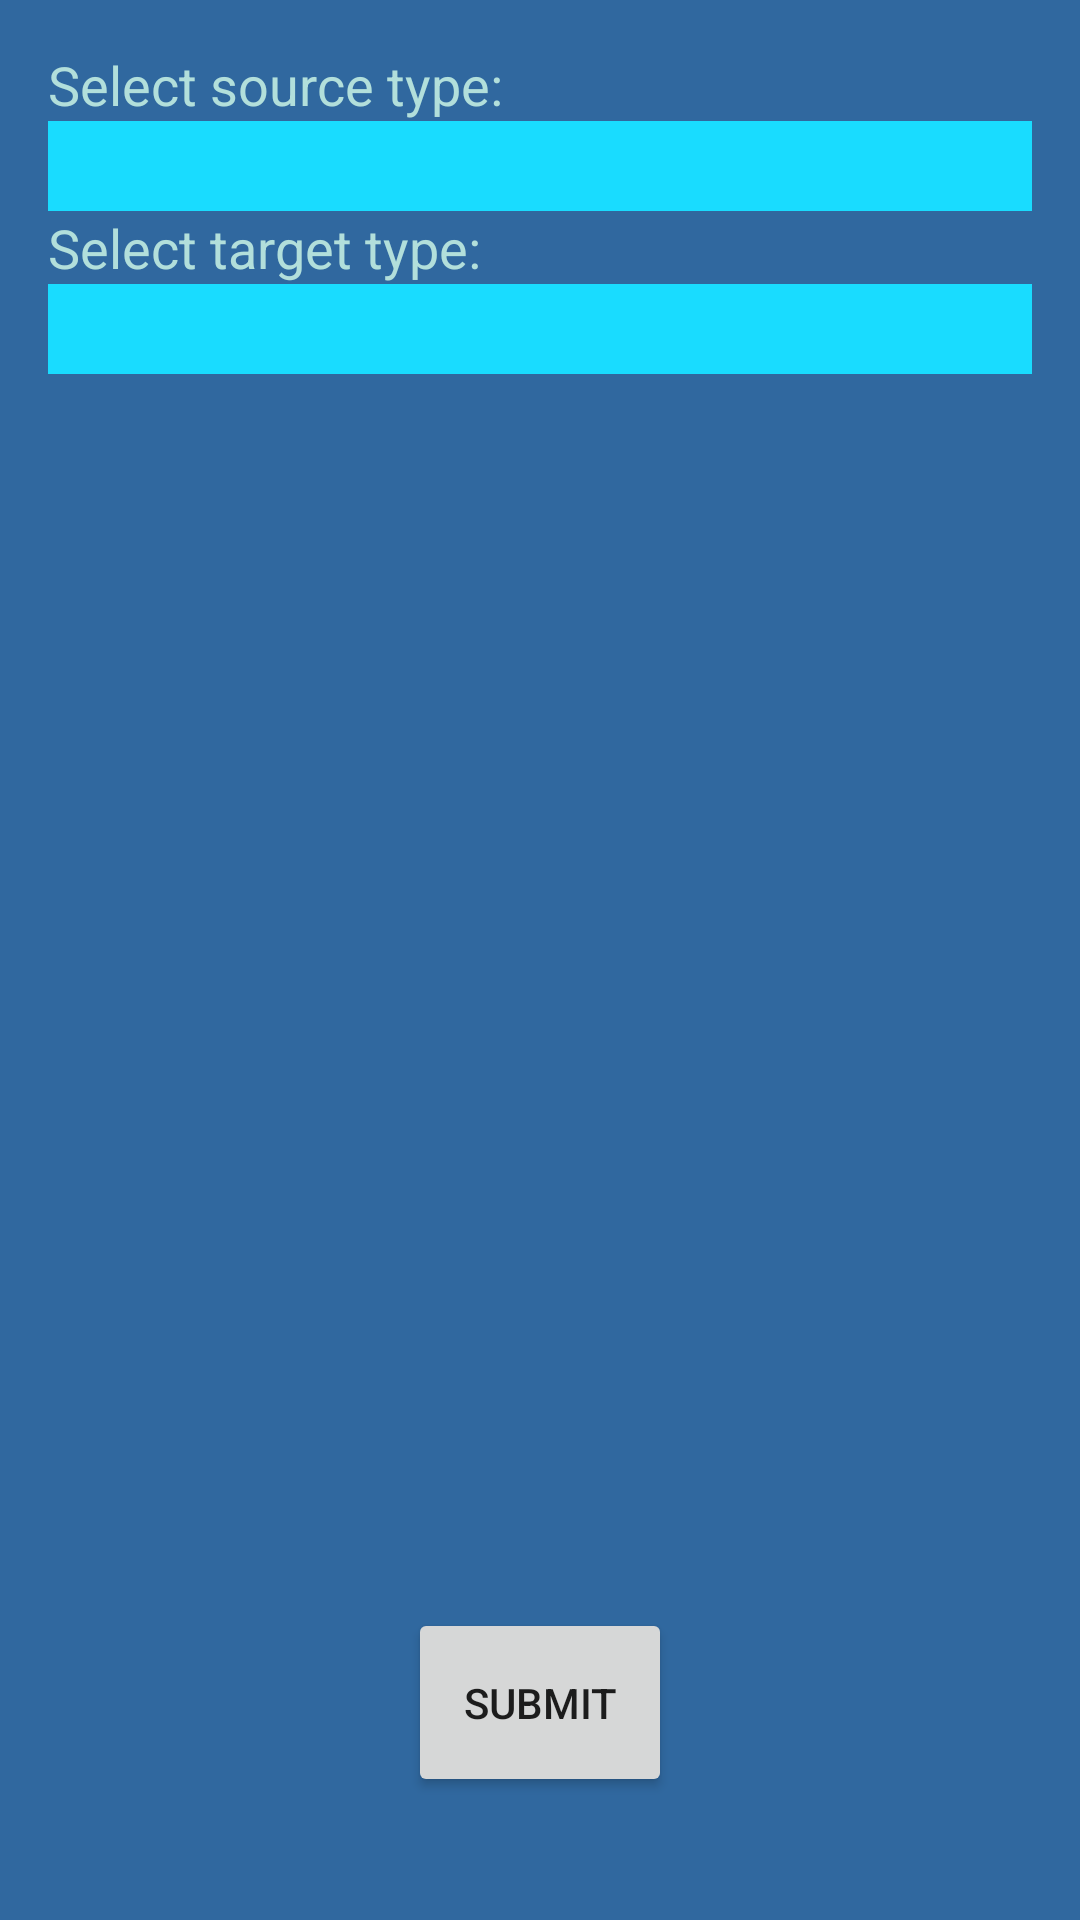

Layout XML and referenced resources for this Android screen:
<!-- AndroidManifest.xml: application theme AppTheme -->
<!-- res/layout/settings_ac.xml -->
<RelativeLayout xmlns:android="http://schemas.android.com/apk/res/android"

    xmlns:tools="http://schemas.android.com/tools"

    android:layout_width="match_parent"

    android:layout_height="match_parent"
    xmlns:app="http://schemas.android.com/apk/res-auto"

    android:paddingLeft="@dimen/activity_horizontal_margin"
    android:paddingRight="@dimen/activity_horizontal_margin"
    android:paddingTop="@dimen/activity_vertical_margin"

    android:paddingBottom="@dimen/activity_vertical_margin"
    android:background="@color/colorPrimaryDark"
    tools:context=".settingsActivity">




    <LinearLayout

        android:id="@+id/wrapper"

        android:layout_width="match_parent"

        android:layout_height="160dp"
        android:orientation="vertical" >


        <TextView
            android:id="@+id/textView"
            android:layout_width="wrap_content"
            android:layout_height="wrap_content"
            android:text="@string/select_source_type"
            android:textColor="#B2DFDB"
            android:textSize="18sp"
            app:layout_constraintLeft_toLeftOf="parent"
            app:layout_constraintRight_toRightOf="parent" />

        <Spinner
            android:id="@+id/spinner1"
            android:layout_width="match_parent"
            android:layout_height="30sp"
            android:background="@color/theme_yellow_accent"
            android:entries="@array/country_arrays"
            android:prompt="@string/source_prompt" />

        <TextView
            android:id="@+id/textView2"
            android:layout_width="wrap_content"
            android:layout_height="wrap_content"
            android:text="@string/select_target_type"
            android:textColor="#B2DFDB"
            android:textSize="18sp"
            app:layout_constraintLeft_toLeftOf="parent"
            app:layout_constraintRight_toRightOf="parent" />

        <Spinner
            android:id="@+id/spinner2"
            android:layout_width="match_parent"
            android:layout_height="30sp"
            android:background="@color/theme_yellow_accent"
            android:entries="@array/country_arrays2"
            android:prompt="@string/target_prompt" />



    </LinearLayout>


    <androidx.recyclerview.widget.RecyclerView

        android:id="@+id/list_items"
        android:layout_width="366dp"
        android:layout_height="382dp"
        android:layout_below="@+id/wrapper"
        android:layout_alignParentStart="true"
        android:layout_alignParentEnd="true"
        android:layout_alignParentBottom="true"
        android:layout_marginStart="0dp"
        android:layout_marginTop="5dp"
        android:layout_marginEnd="0dp"
        android:layout_marginBottom="180dp"
        android:foregroundGravity="center_vertical|center"
        android:scrollbars="vertical" />

    <LinearLayout

        android:id="@+id/wrapper2"

        android:layout_width="match_parent"

        android:layout_height="800dp"
        android:orientation="vertical">

        <Button
            android:id="@+id/btnSubmit"
            android:layout_width="wrap_content"
            android:layout_height="63dp"
            android:layout_gravity="bottom|center"
            android:layout_marginTop="520dp"
            android:layout_marginBottom="60dp"
            android:foregroundGravity="center"
            android:text="@string/submit" />

    </LinearLayout>


</RelativeLayout>
<!-- resources referenced by this layout -->
<resources>
  <string-array name="country_arrays">
          <item />
          <item> </item>
          <item />
          <item />
          <item />
          <item />
          <item />
          <item />
      </string-array>
  <string-array name="country_arrays2">
          <item />
          <item />
          <item />
          <item />
          <item />
          <item />
          <item />
          <item />
      </string-array>
  <color name="colorPrimaryDark">#30689F</color>
  <color name="theme_yellow_accent">#19dcff</color>
  <dimen name="activity_horizontal_margin">16dp</dimen>
  <dimen name="activity_vertical_margin">16dp</dimen>
  <string name="select_source_type">Select source type:</string>
  <string name="select_target_type">Select target type:</string>
  <string name="source_prompt">Choose a source type</string>
  <string name="submit">Submit</string>
  <string name="target_prompt">Choose a target type</string>
  <style name="AppTheme" parent="Theme.AppCompat.Light.DarkActionBar">
          
          <item name="colorPrimary">@color/colorPrimary</item>
          <item name="colorPrimaryDark">@color/colorPrimaryDark</item>
          <item name="colorAccent">@color/colorAccent</item>
      </style>
  <color name="colorPrimary">#327E74</color>
  <color name="colorAccent">#E4135F</color>
</resources>
